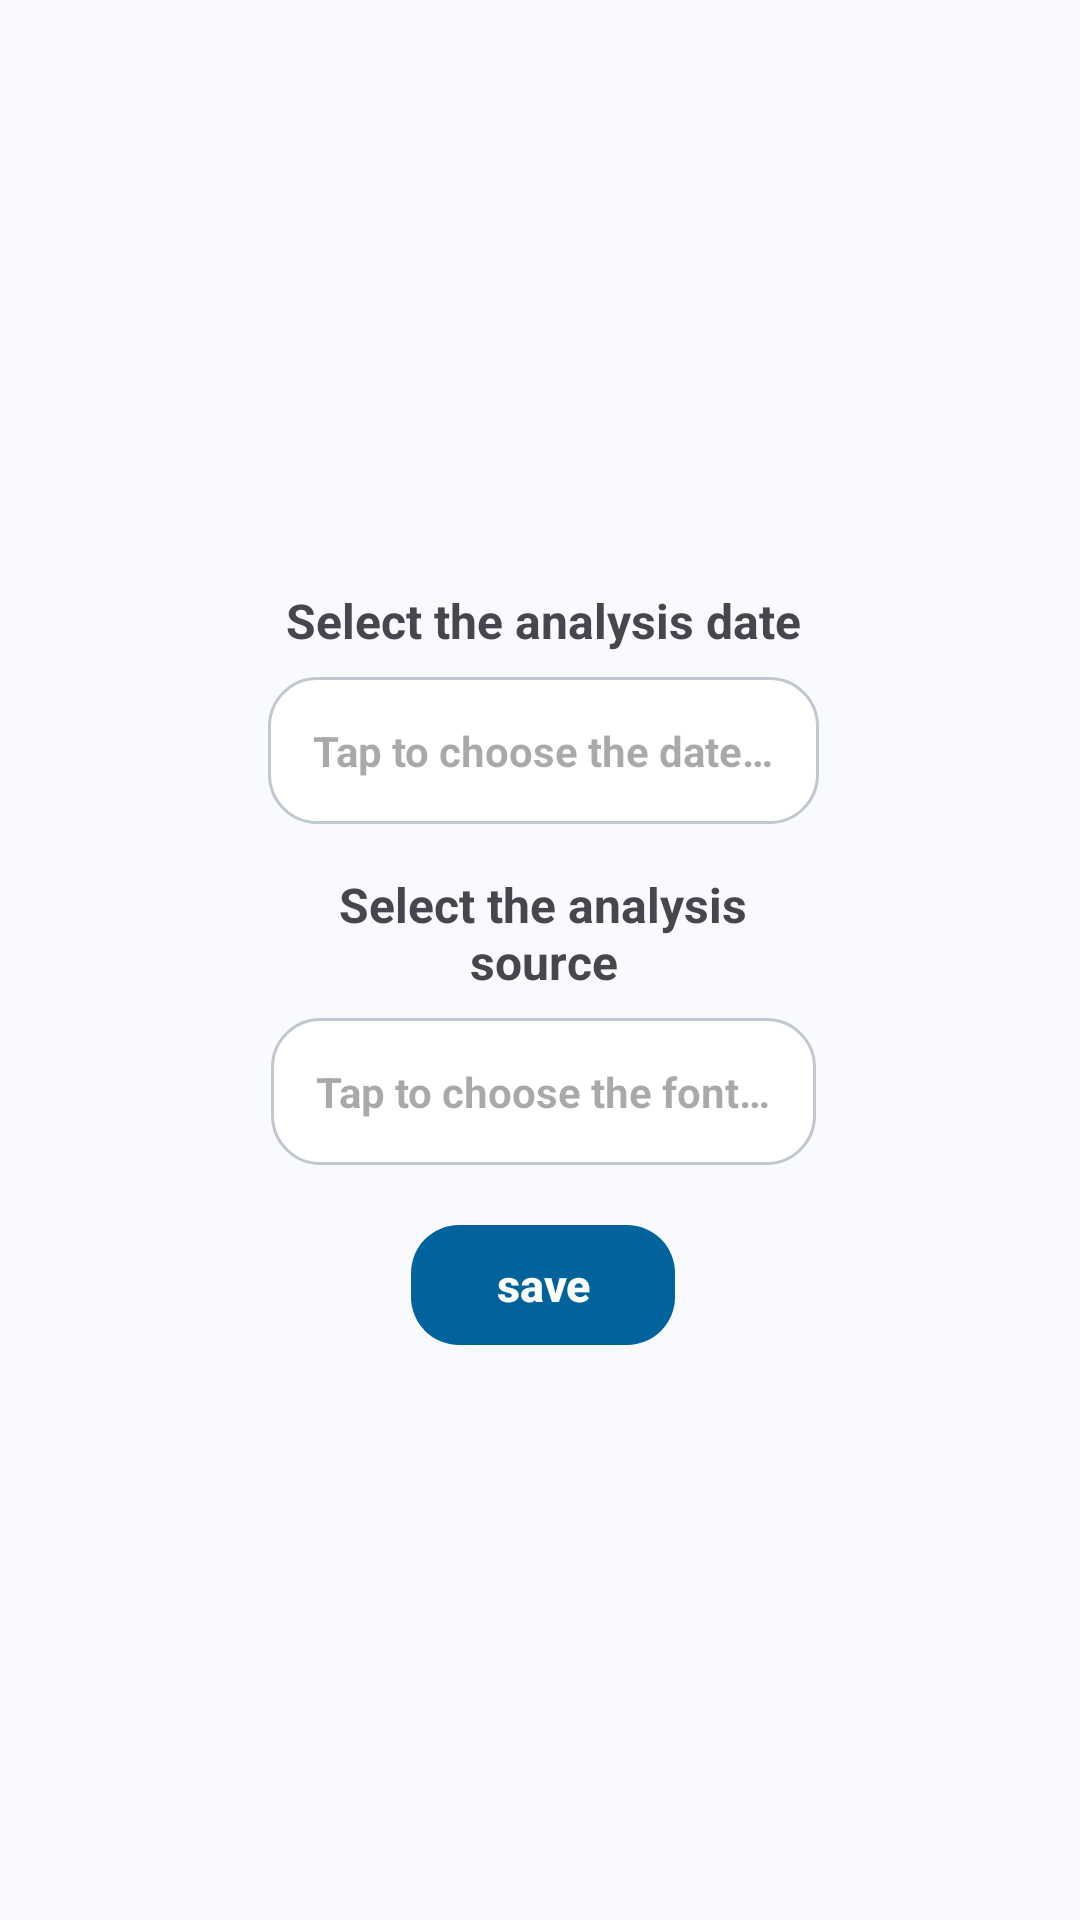

Produce the Android XML layout that renders to this screen, including the resource entries it uses.
<!-- AndroidManifest.xml: application theme AppTheme -->
<!-- res/layout/activity_save_report.xml -->
<?xml version="1.0" encoding="utf-8"?>
<androidx.constraintlayout.widget.ConstraintLayout xmlns:android="http://schemas.android.com/apk/res/android"
    xmlns:app="http://schemas.android.com/apk/res-auto"
    xmlns:tools="http://schemas.android.com/tools"
    android:layout_width="match_parent"
    android:layout_height="match_parent"
    tools:context=".activities.ReportSaveActivity">

    <androidx.constraintlayout.widget.ConstraintLayout
        android:layout_width="wrap_content"
        android:layout_height="wrap_content"
        android:layout_marginBottom="8dp"
        android:layout_marginEnd="8dp"
        android:layout_marginLeft="8dp"
        android:layout_marginRight="8dp"
        android:layout_marginStart="8dp"
        android:layout_marginTop="8dp"
        android:padding="8dp"
        app:layout_constraintBottom_toBottomOf="parent"
        app:layout_constraintEnd_toEndOf="parent"
        app:layout_constraintHorizontal_bias="0.509"
        app:layout_constraintStart_toStartOf="parent"
        app:layout_constraintTop_toTopOf="parent">

        <TextView
            android:id="@+id/textView97"
            android:layout_width="186dp"
            android:layout_height="wrap_content"
            android:layout_marginEnd="8dp"
            android:layout_marginLeft="8dp"
            android:layout_marginRight="8dp"
            android:layout_marginStart="8dp"
            android:layout_marginTop="16dp"
            android:gravity="center"
            android:text="@string/informacao_da_fonte"
            android:textSize="16sp"
            android:textStyle="bold"
            app:layout_constraintEnd_toEndOf="parent"
            app:layout_constraintHorizontal_bias="0.489"
            app:layout_constraintStart_toStartOf="parent"
            app:layout_constraintTop_toBottomOf="@+id/DATE_EDIT" />

        <TextView
            android:id="@+id/SOURCE_EDIT"
            android:layout_width="wrap_content"
            android:layout_height="wrap_content"
            android:layout_marginEnd="8dp"
            android:layout_marginLeft="8dp"
            android:layout_marginRight="8dp"
            android:layout_marginStart="8dp"
            android:layout_marginTop="8dp"
            android:background="@drawable/customborder"
            android:hint="@string/escolher_a_fonte"
            android:inputType="date"
            android:padding="15dp"
            android:textColor="?attr/colorOnSurface"
            android:textSize="14sp"
            android:textStyle="bold"
            app:layout_constraintEnd_toEndOf="parent"
            app:layout_constraintStart_toStartOf="parent"
            app:layout_constraintTop_toBottomOf="@+id/textView97" />

        <TextView
            android:id="@+id/DATE_EDIT"
            android:layout_width="wrap_content"
            android:layout_height="wrap_content"
            android:layout_marginEnd="8dp"
            android:layout_marginLeft="8dp"
            android:layout_marginRight="8dp"
            android:layout_marginStart="8dp"
            android:layout_marginTop="8dp"
            android:background="@drawable/customborder"
            android:hint="@string/escolher_a_data"
            android:inputType="date"
            android:padding="15dp"
            android:textColor="?attr/colorOnSurface"
            android:textSize="14sp"
            android:textStyle="bold"
            app:layout_constraintEnd_toEndOf="parent"
            app:layout_constraintStart_toStartOf="parent"
            app:layout_constraintTop_toBottomOf="@+id/textView25" />

        <TextView
            android:id="@+id/textView25"
            android:layout_width="186dp"
            android:layout_height="wrap_content"
            android:layout_marginEnd="8dp"
            android:layout_marginLeft="8dp"
            android:layout_marginRight="8dp"
            android:layout_marginStart="8dp"
            android:layout_marginTop="8dp"
            android:gravity="center"
            android:text="@string/informacao_da_data"
            android:textSize="16sp"
            android:textStyle="bold"
            app:layout_constraintEnd_toEndOf="parent"
            app:layout_constraintStart_toStartOf="parent"
            app:layout_constraintTop_toTopOf="parent" />

        <com.google.android.material.button.MaterialButton
            android:id="@+id/SAVE_CONFIRM_BUTTON"
            android:layout_width="wrap_content"
            android:layout_height="wrap_content"
            android:layout_marginEnd="8dp"
            android:layout_marginLeft="8dp"
            android:layout_marginRight="8dp"
            android:layout_marginStart="8dp"
            android:layout_marginTop="16dp"
            android:text="@string/salvar"
            app:layout_constraintEnd_toEndOf="parent"
            app:layout_constraintStart_toStartOf="parent"
            app:layout_constraintTop_toBottomOf="@+id/SOURCE_EDIT" />

    </androidx.constraintlayout.widget.ConstraintLayout>

</androidx.constraintlayout.widget.ConstraintLayout>
<!-- resources referenced by this layout -->
<resources>
  <!-- drawable customborder (drawable) -->
  <?xml version="1.0" encoding="utf-8"?>
  <shape xmlns:android="http://schemas.android.com/apk/res/android"
      android:shape="rectangle">
      <solid android:color="@color/colorSurfaceCard" />
      <corners android:radius="16dp" />
      <stroke
          android:width="1dp"
          android:color="@color/colorOutlineVariant" />
  </shape>
  <string name="escolher_a_data">Tap to choose the date…</string>
  <string name="escolher_a_fonte">Tap to choose the font…</string>
  <string name="informacao_da_data">Select the analysis date</string>
  <string name="informacao_da_fonte">Select the analysis source</string>
  <string name="salvar">save</string>
  <color name="colorSurfaceCard">#FFFFFF</color>
  <color name="colorOutlineVariant">#C2C7CF</color>
  <color name="colorPrimary">#00639B</color>
  <color name="colorOnPrimary">#FFFFFF</color>
  <color name="colorPrimaryContainer">#CDE5FF</color>
  <color name="colorOnPrimaryContainer">#001D33</color>
  <color name="colorSecondary">#4F616E</color>
  <color name="colorOnSecondary">#FFFFFF</color>
  <color name="colorSecondaryContainer">#D2E5F5</color>
  <color name="colorOnSecondaryContainer">#0B1D29</color>
  <color name="colorSurface">#F8FAFD</color>
  <color name="colorOnSurface">#191C20</color>
  <color name="colorSurfaceVariant">#DEE3EA</color>
  <color name="colorOnSurfaceVariant">#42474E</color>
  <color name="colorOutline">#72777F</color>
  <color name="colorError">#BA1A1A</color>
  <color name="colorOnError">#FFFFFF</color>
  <color name="colorPrimaryDark">#003459</color>
  <style name="ShapeAppearance.QWater.Small" parent="ShapeAppearance.QWater">
          <item name="cornerFamily">rounded</item>
          <item name="cornerSize">10dp</item>
      </style>
  <style name="ShapeAppearance.QWater.Medium" parent="ShapeAppearance.QWater">
          <item name="cornerFamily">rounded</item>
          <item name="cornerSize">16dp</item>
      </style>
  <style name="ShapeAppearance.QWater.Large" parent="ShapeAppearance.QWater">
          <item name="cornerFamily">rounded</item>
          <item name="cornerSize">24dp</item>
      </style>
  <style name="Widget.QWater.Button" parent="Widget.Material3.Button">
          <item name="android:textSize">15sp</item>
          <item name="android:textStyle">bold</item>
          <item name="android:textAllCaps">false</item>
          <item name="android:letterSpacing">0</item>
          <item name="android:minHeight">48dp</item>
          <item name="cornerRadius">16dp</item>
      </style>
  <style name="ShapeAppearance.QWater" parent="" />
</resources>
